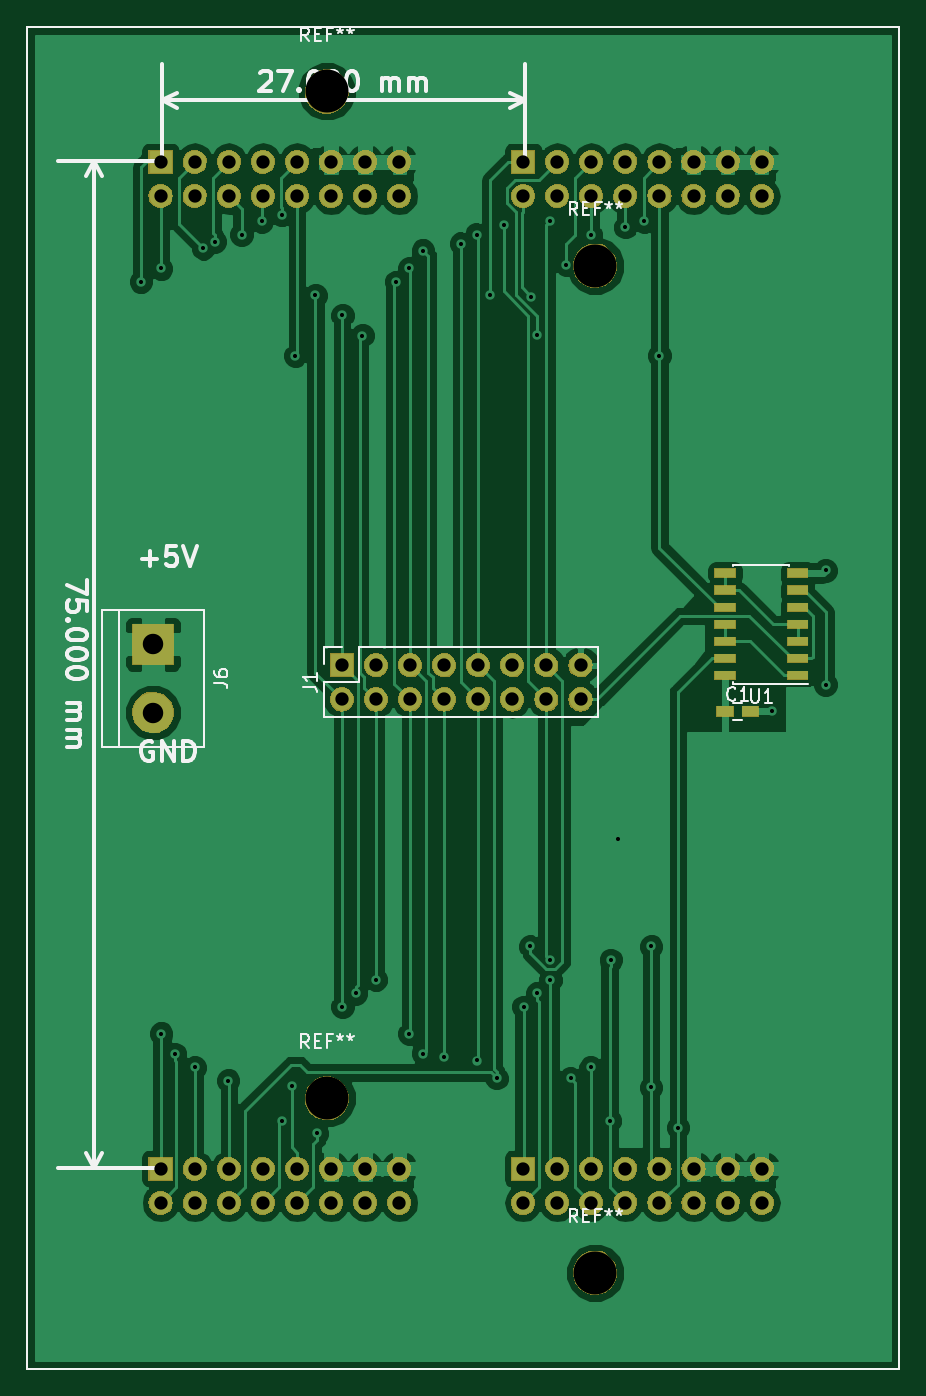
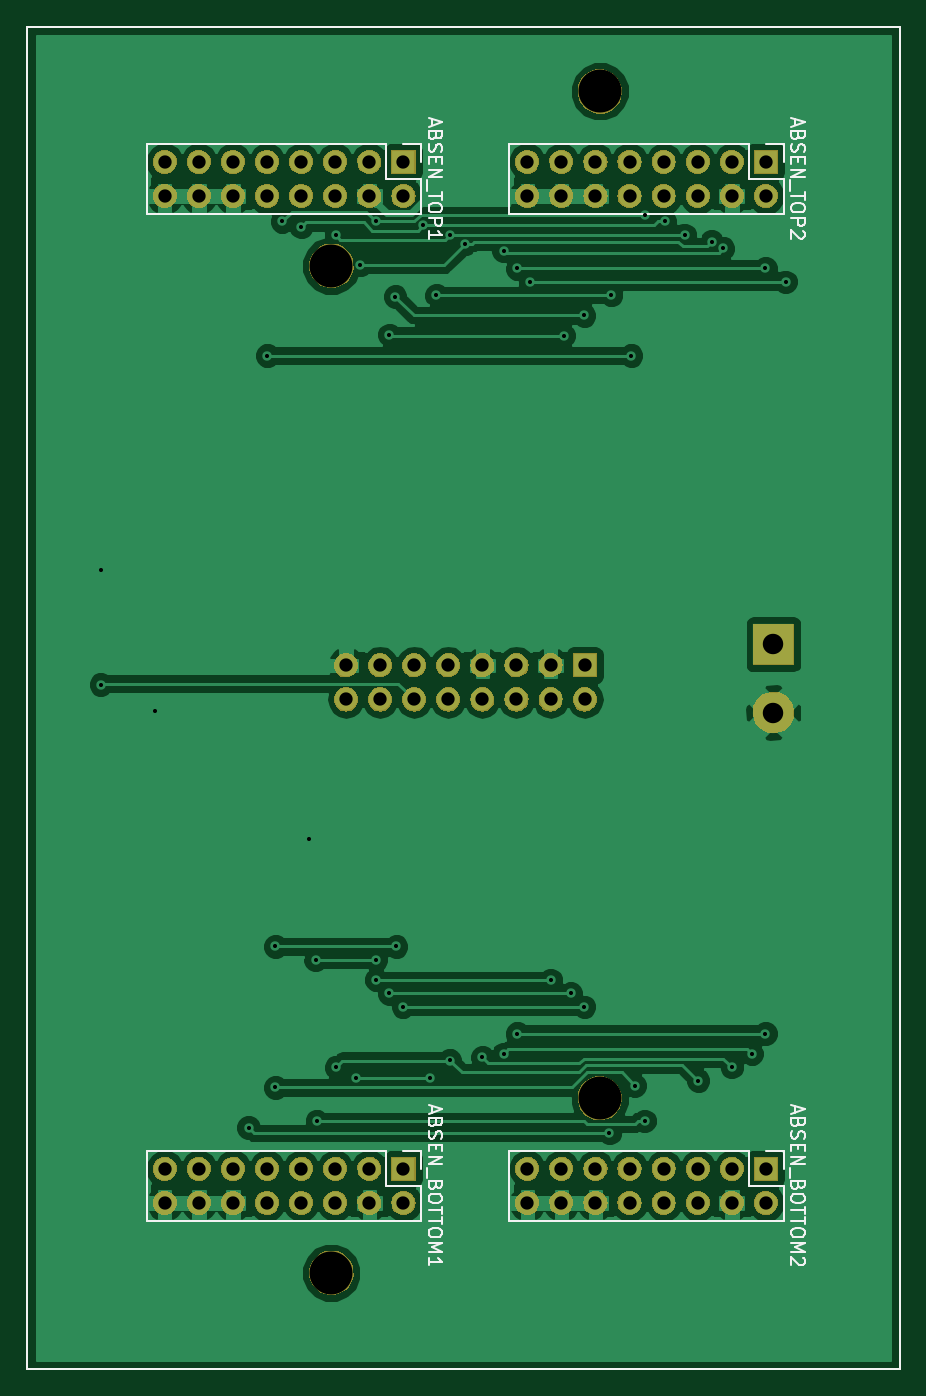
Circuit board: 7 layer files. Board 65.0 x 100.0 mm.
- drill: absen.drl (2211 bytes)
- bottom_copper: absen.gbl (76825 bytes)
- bottom_silk: absen.gbo (13572 bytes)
- bottom_mask: absen.gbs (93486 bytes)
- top_copper: absen.gtl (76877 bytes)
- top_silk: absen.gto (15361 bytes)
- top_mask: absen.gts (96046 bytes)

=== drill: absen.drl ===
M48
;DRILL file {KiCad 4.0.7} date 2018 February 26, Monday 17:00:46
;FORMAT={2:4/ absolute / inch / suppress leading zeros}
FMAT,2
INCH,TZ
T1C0.012
T2C0.039
T3C0.060
T4C0.126
%
G90
G05
M72
T1
X32874Y-25197
X33465Y-24803
X33465Y-47244
X33858Y-47835
X34449Y-48228
X34700Y-24213
X35039Y-24016
X35433Y-48622
X35827Y-23819
X36417Y-23425
X37008Y-23228
X37008Y-49803
X37297Y-48765
X37402Y-27362
X37992Y-25591
X38041Y-50164
X38780Y-26181
X38780Y-46457
X39173Y-46063
X39370Y-26772
X39764Y-45669
X40354Y-25197
X40748Y-24803
X40748Y-47244
X41142Y-24283
X41142Y-47835
X41765Y-47933
X42260Y-24076
X42717Y-23809
X42717Y-48031
X43110Y-25591
X43307Y-48552
X43511Y-23541
X44094Y-46457
X44291Y-44685
X44318Y-25629
X44488Y-46063
X44497Y-26749
X44882Y-23425
X44882Y-45079
X44882Y-45669
X45345Y-24708
X45472Y-48552
X46063Y-23819
X46063Y-48228
X46615Y-49803
X46654Y-45079
X46850Y-41535
X47079Y-23591
X47638Y-23425
X47835Y-44685
X47835Y-48819
X48079Y-27362
X48622Y-50000
X51378Y-37795
X52953Y-33661
X52953Y-37008
T2
X33449Y-21677
X33449Y-22677
X33449Y-51205
X33449Y-52205
X34449Y-21677
X34449Y-22677
X34449Y-51205
X34449Y-52205
X35449Y-21677
X35449Y-22677
X35449Y-51205
X35449Y-52205
X36449Y-21677
X36449Y-22677
X36449Y-51205
X36449Y-52205
X37449Y-21677
X37449Y-22677
X37449Y-51205
X37449Y-52205
X38449Y-21677
X38449Y-22677
X38449Y-51205
X38449Y-52205
X38764Y-36441
X38764Y-37441
X39449Y-21677
X39449Y-22677
X39449Y-51205
X39449Y-52205
X39764Y-36441
X39764Y-37441
X40449Y-21677
X40449Y-22677
X40449Y-51205
X40449Y-52205
X40764Y-36441
X40764Y-37441
X41764Y-36441
X41764Y-37441
X42764Y-36441
X42764Y-37441
X43764Y-36441
X43764Y-37441
X44079Y-21677
X44079Y-22677
X44079Y-51205
X44079Y-52205
X44764Y-36441
X44764Y-37441
X45079Y-21677
X45079Y-22677
X45079Y-51205
X45079Y-52205
X45764Y-36441
X45764Y-37441
X46079Y-21677
X46079Y-22677
X46079Y-51205
X46079Y-52205
X47079Y-21677
X47079Y-22677
X47079Y-51205
X47079Y-52205
X48079Y-21677
X48079Y-22677
X48079Y-51205
X48079Y-52205
X49079Y-21677
X49079Y-22677
X49079Y-51205
X49079Y-52205
X50079Y-21677
X50079Y-22677
X50079Y-51205
X50079Y-52205
X51079Y-21677
X51079Y-22677
X51079Y-51205
X51079Y-52205
T3
X33228Y-35827
X33228Y-37827
T4
X38323Y-19614
X38323Y-49138
X46193Y-24724
X46193Y-54256
T0
M30

=== bottom_copper: absen.gbl (76825 bytes, source omitted) ===
=== bottom_silk: absen.gbo (13572 bytes, source omitted) ===
=== bottom_mask: absen.gbs (93486 bytes, source omitted) ===
=== top_copper: absen.gtl (76877 bytes, source omitted) ===
=== top_silk: absen.gto (15361 bytes, source omitted) ===
=== top_mask: absen.gts (96046 bytes, source omitted) ===
